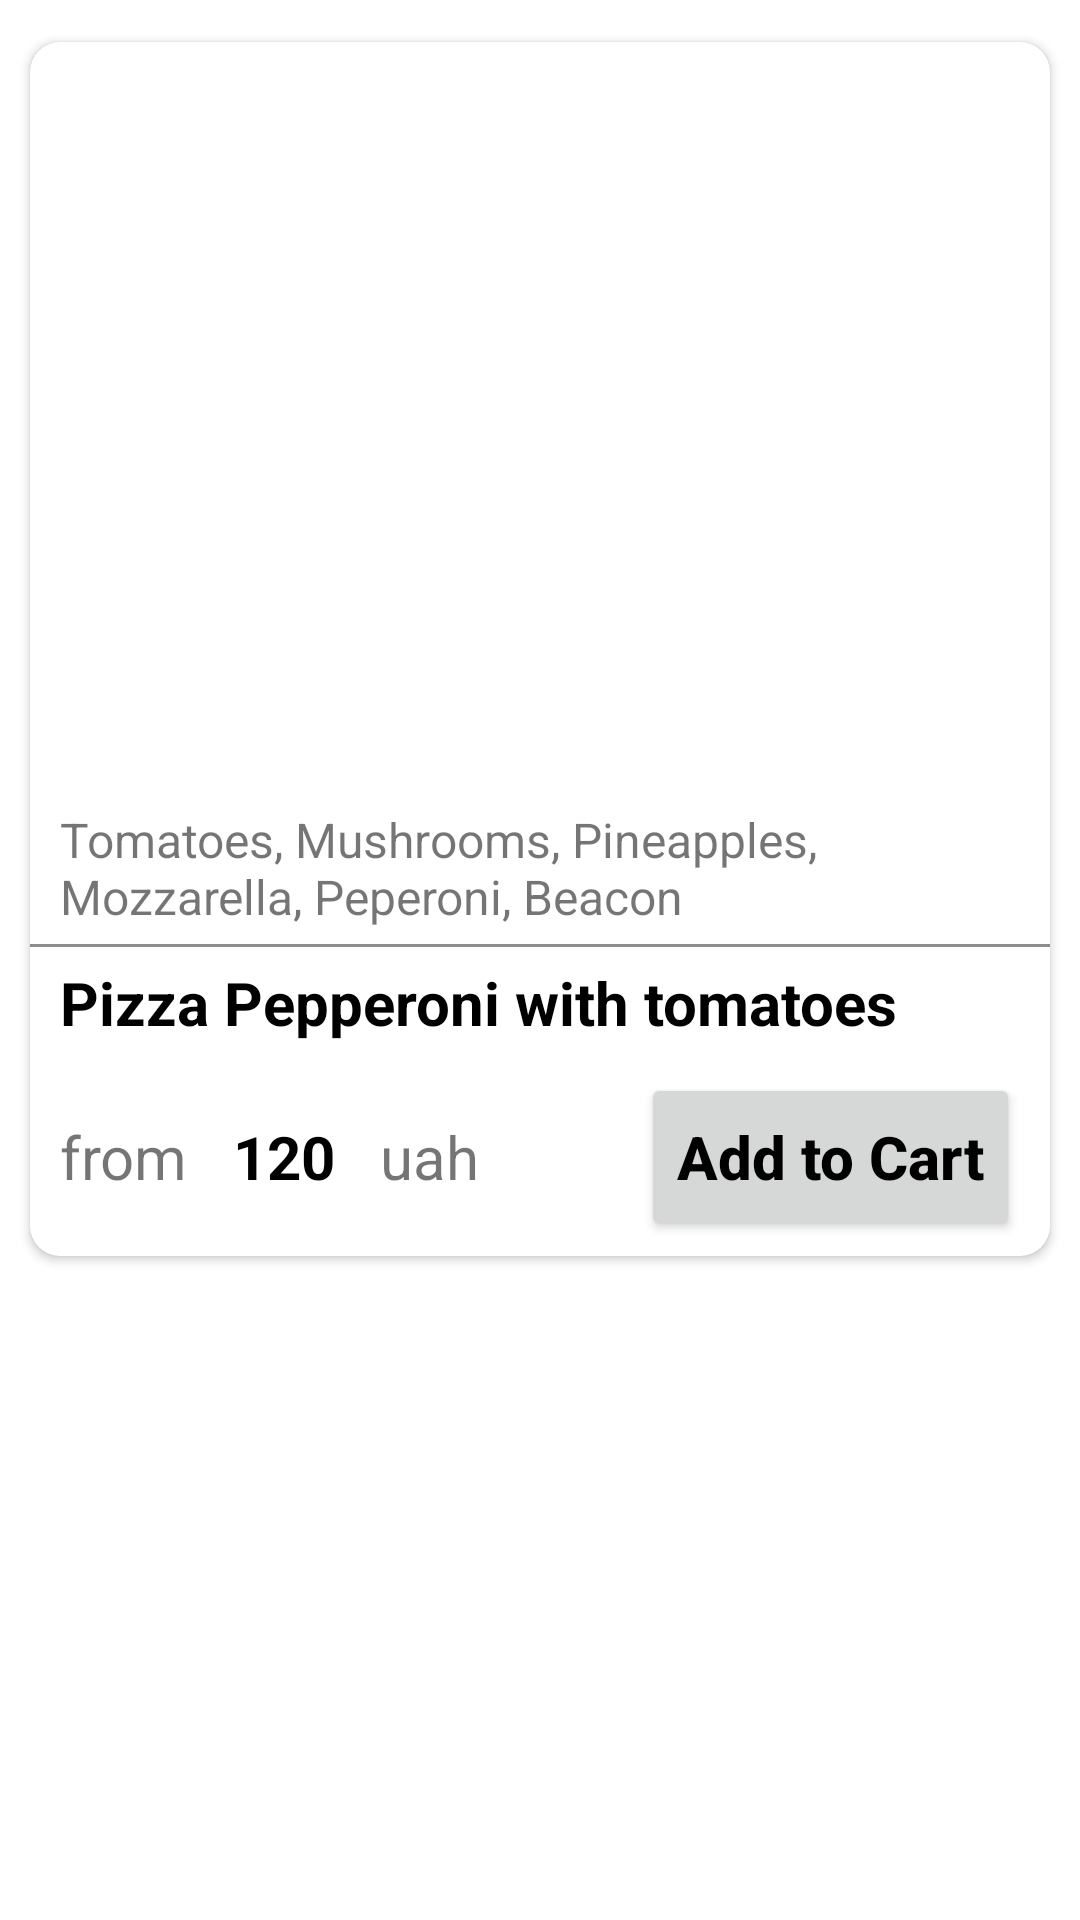

Reconstruct the res/layout file that produces this screen, plus the resources it refers to.
<!-- AndroidManifest.xml: application theme Theme.PizzeriaApp -->
<!-- res/layout/product_item.xml -->
<?xml version="1.0" encoding="utf-8"?>
<androidx.constraintlayout.widget.ConstraintLayout xmlns:android="http://schemas.android.com/apk/res/android"
    xmlns:app="http://schemas.android.com/apk/res-auto"
    xmlns:tools="http://schemas.android.com/tools"
    android:layout_width="match_parent"
    android:layout_height="wrap_content">

    <androidx.cardview.widget.CardView
        android:id="@+id/cardView"
        android:layout_width="match_parent"
        android:layout_height="wrap_content"
        android:layout_marginStart="10dp"
        android:layout_marginTop="14dp"
        android:layout_marginEnd="10dp"
        android:background="#8C8C8C"
        app:cardCornerRadius="10dp"
        app:layout_constraintEnd_toEndOf="parent"
        app:layout_constraintStart_toStartOf="parent"
        app:layout_constraintTop_toTopOf="parent">

        <LinearLayout
            android:layout_width="match_parent"
            android:layout_height="wrap_content"
            android:orientation="vertical">

            <ImageView
                android:id="@+id/img_product_image"
                android:layout_width="match_parent"
                android:layout_height="250dp"
                android:scaleType="centerCrop"
                tools:src="@tools:sample/backgrounds/scenic" />

            <TextView
                android:id="@+id/txt_product_description"
                android:layout_width="match_parent"
                android:layout_height="wrap_content"
                android:layout_marginStart="10dp"
                android:layout_marginTop="5dp"
                android:layout_marginEnd="10dp"
                android:layout_marginBottom="5dp"
                android:text="Tomatoes, Mushrooms, Pineapples, Mozzarella, Peperoni, Beacon"
                android:textSize="16sp" />

            <View
                android:layout_width="match_parent"
                android:layout_height="1dp"
                android:background="#8C8C8C" />

            <TextView
                android:id="@+id/txt_product_name"
                android:layout_width="match_parent"
                android:layout_height="wrap_content"
                android:layout_marginStart="10dp"
                android:layout_marginTop="5dp"
                android:layout_marginEnd="10dp"
                android:layout_marginBottom="5dp"
                android:maxLines="1"
                android:text="Pizza Pepperoni with tomatoes"
                android:textColor="?android:textColorPrimary"
                android:textSize="20sp"
                android:textStyle="bold" />

            <LinearLayout
                android:layout_width="match_parent"
                android:layout_height="wrap_content"
                android:orientation="horizontal">

                <TextView
                    android:layout_width="wrap_content"
                    android:layout_height="wrap_content"
                    android:layout_gravity="center"
                    android:layout_marginStart="10dp"
                    android:layout_marginTop="5dp"
                    android:layout_marginEnd="5dp"
                    android:layout_marginBottom="5dp"
                    android:text="from"
                    android:textSize="20sp" />

                <TextView
                    android:id="@+id/txt_product_price"
                    android:layout_width="wrap_content"
                    android:layout_height="wrap_content"
                    android:layout_gravity="center"
                    android:layout_marginStart="10dp"
                    android:layout_marginTop="5dp"
                    android:layout_marginEnd="10dp"
                    android:layout_marginBottom="5dp"
                    android:text="120"
                    android:textColor="?android:textColorPrimary"
                    android:textSize="20sp"
                    android:textStyle="bold" />

                <TextView
                    android:layout_width="wrap_content"
                    android:layout_height="wrap_content"
                    android:layout_gravity="center"
                    android:layout_marginStart="5dp"
                    android:layout_marginTop="5dp"
                    android:layout_marginEnd="10dp"
                    android:layout_marginBottom="5dp"
                    android:text="uah"
                    android:textSize="20sp" />

                <Space
                    android:layout_width="0dp"
                    android:layout_height="0dp"
                    android:layout_weight="1" />

                <Button
                    android:id="@+id/btn_product_addToCart"
                    android:layout_width="wrap_content"
                    android:layout_height="56dp"
                    android:layout_gravity="end|center"
                    android:layout_marginStart="10dp"
                    android:layout_marginTop="5dp"
                    android:layout_marginEnd="10dp"
                    android:layout_marginBottom="5dp"
                    android:text="Add to Cart"
                    android:textAllCaps="false"
                    android:textSize="20sp"
                    android:textStyle="bold" />
            </LinearLayout>
        </LinearLayout>


    </androidx.cardview.widget.CardView>

    <Space
        android:layout_width="wrap_content"
        android:layout_height="2dp"
        app:layout_constraintEnd_toEndOf="parent"
        app:layout_constraintStart_toStartOf="parent"
        app:layout_constraintTop_toBottomOf="@+id/cardView" />

</androidx.constraintlayout.widget.ConstraintLayout>
<!-- resources referenced by this layout -->
<resources>
  <style name="Theme.PizzeriaApp" parent="Theme.MaterialComponents.DayNight.DarkActionBar">
          
          <item name="colorPrimary">@color/red</item>
          <item name="colorPrimaryVariant">@color/red_dark</item>
          <item name="colorOnPrimary">@color/white</item>
          
          <item name="colorSecondary">@color/teal_200</item>
          <item name="colorSecondaryVariant">@color/teal_700</item>
          <item name="colorOnSecondary">@color/black</item>
          
          <item name="android:statusBarColor" tools:targetApi="l">?attr/colorPrimaryVariant</item>
          
          <item name="android:textColorPrimary">@color/black</item>
      </style>
  <color name="red">#FFD41A1D</color>
  <color name="red_dark">#9a0007</color>
  <color name="white">#FFFFFFFF</color>
  <color name="teal_200">#FF03DAC5</color>
  <color name="teal_700">#FF018786</color>
  <color name="black">#FF000000</color>
</resources>
